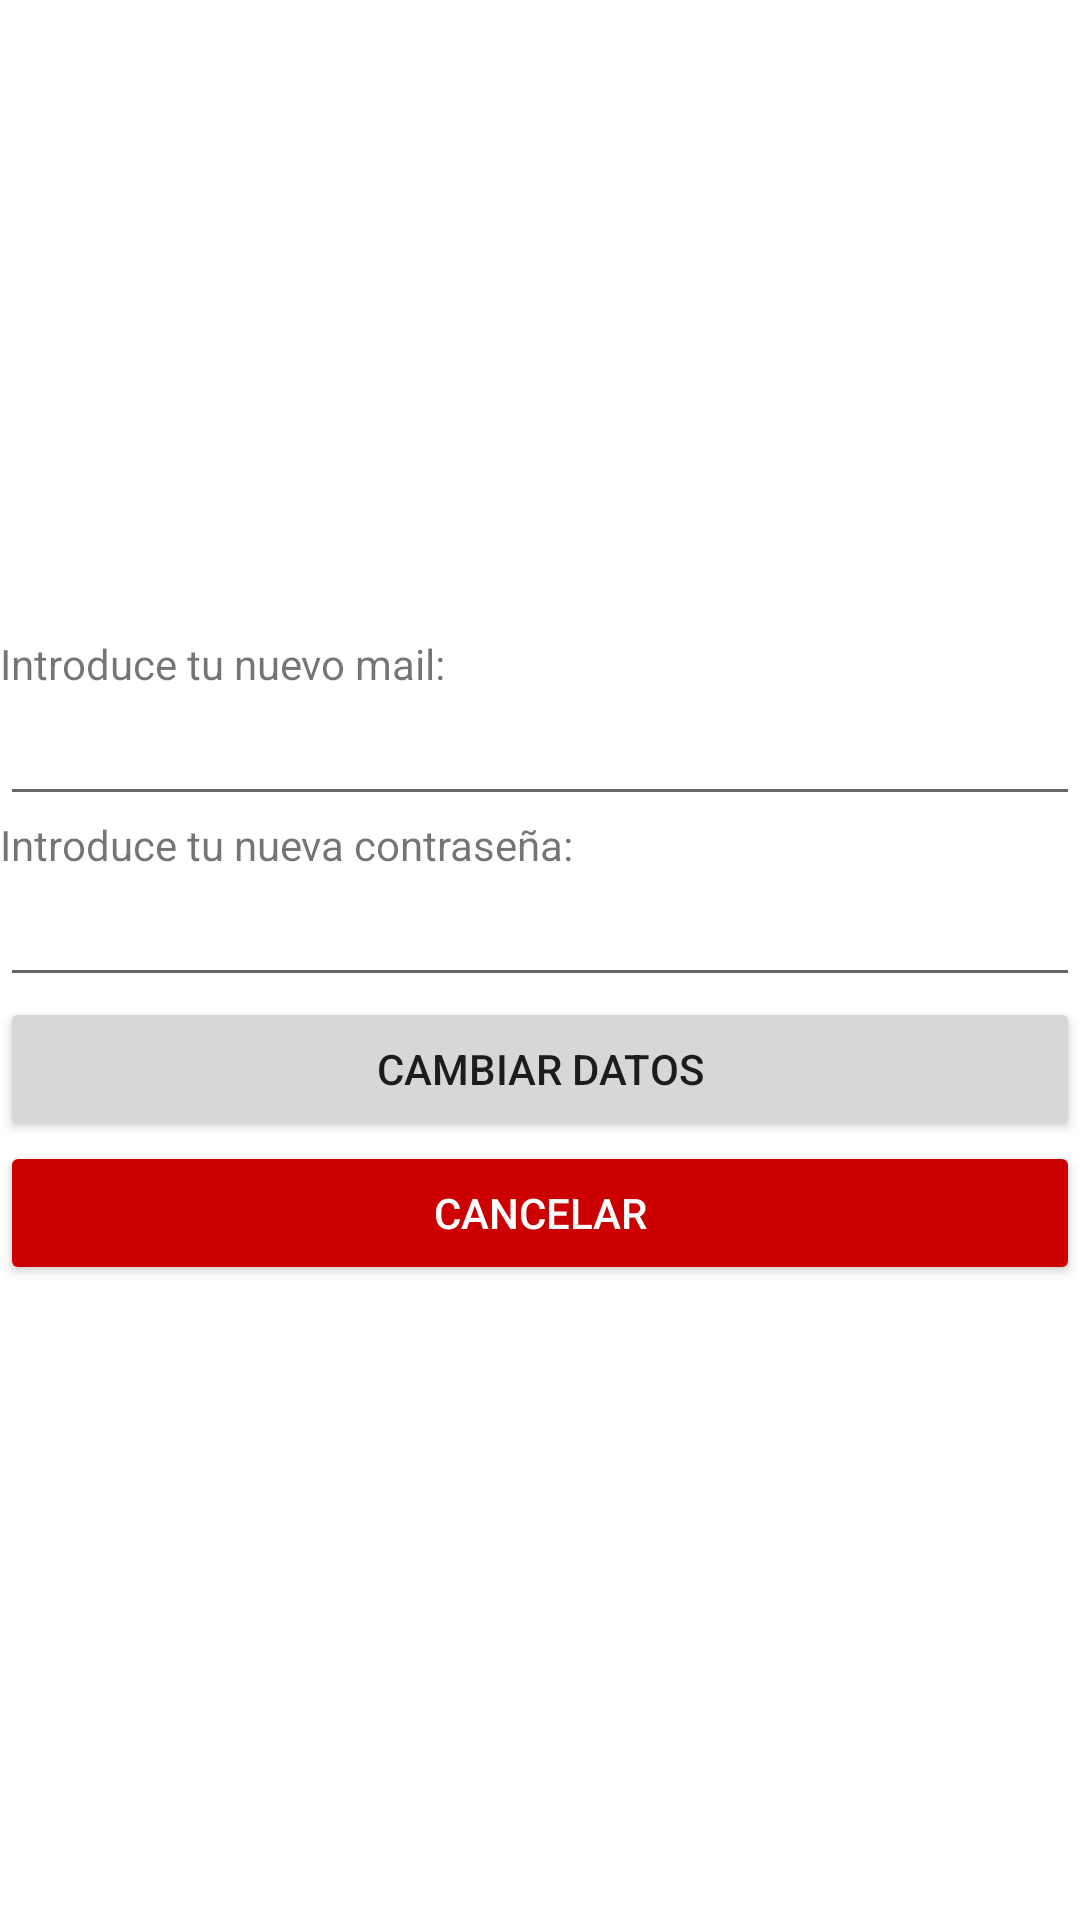

Layout XML and referenced resources for this Android screen:
<!-- AndroidManifest.xml: application theme Theme.AthleticsTracker -->
<!-- res/layout/activity_cambio_datos_usuario.xml -->
<?xml version="1.0" encoding="utf-8"?>
<LinearLayout xmlns:android="http://schemas.android.com/apk/res/android"
    xmlns:app="http://schemas.android.com/apk/res-auto"
    xmlns:tools="http://schemas.android.com/tools"
    android:layout_width="match_parent"
    android:layout_height="match_parent"
    android:orientation="vertical"
    android:gravity="center"
    tools:context=".gestion.ActivityCambioDatosUsuario">

    <TextView
        android:id="@+id/textViewNuevoMailUsuario"
        android:layout_width="match_parent"
        android:layout_height="wrap_content"
        android:text="@string/introduce_nuevo_mail" />

    <EditText
        android:id="@+id/editTextNuevoMailUsuario"
        android:layout_width="match_parent"
        android:layout_height="wrap_content"
        android:ems="10"
        android:inputType="textEmailAddress" />

    <TextView
        android:id="@+id/textViewNuevaContrasenia"
        android:layout_width="match_parent"
        android:layout_height="wrap_content"
        android:text="@string/introduce_nueva_contrasenia" />

    <EditText
        android:id="@+id/editTextNuevaContrasenia"
        android:layout_width="match_parent"
        android:layout_height="wrap_content"
        android:ems="10"
        android:inputType="textPassword" />

    <Button
        android:id="@+id/btnCambiarDatosUsuario"
        android:layout_width="match_parent"
        android:layout_height="wrap_content"
        android:text="@string/btn_cambiar_datos" />

    <Button
        android:id="@+id/btnCancelar"
        android:layout_width="match_parent"
        android:layout_height="wrap_content"
        android:textColor="@android:color/white"
        android:backgroundTint="@android:color/holo_red_dark"
        android:text="@string/cancelar" />
</LinearLayout>
<!-- resources referenced by this layout -->
<resources>
  <string name="btn_cambiar_datos">Cambiar datos</string>
  <string name="cancelar">Cancelar</string>
  <string name="introduce_nueva_contrasenia">"Introduce tu nueva contraseña: "</string>
  <string name="introduce_nuevo_mail">"Introduce tu nuevo mail: "</string>
  <style name="Theme.AthleticsTracker" parent="Theme.MaterialComponents.DayNight.DarkActionBar">
          
          <item name="colorPrimary">@color/purple_500</item>
          <item name="colorPrimaryVariant">@color/purple_700</item>
          <item name="colorOnPrimary">@color/white</item>
          
          <item name="colorSecondary">@color/teal_200</item>
          <item name="colorSecondaryVariant">@color/teal_700</item>
          <item name="colorOnSecondary">@color/black</item>
          
          <item name="android:statusBarColor" tools:targetApi="l">?attr/colorPrimaryVariant</item>
          
      </style>
  <!-- not gathered from this repository: default colours our renderer supplied (Android Studio template values) -->
  <color name="purple_500">#FF6200EE</color>
  <color name="purple_700">#FF3700B3</color>
  <color name="teal_200">#FF03DAC5</color>
  <color name="teal_700">#FF018786</color>
  <color name="black">#FF000000</color>
  <color name="white">#FFFFFFFF</color>
</resources>
